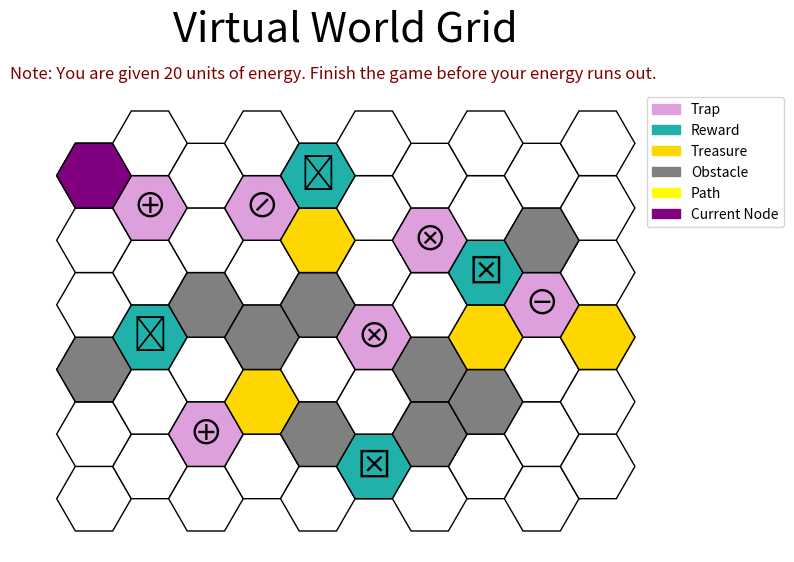
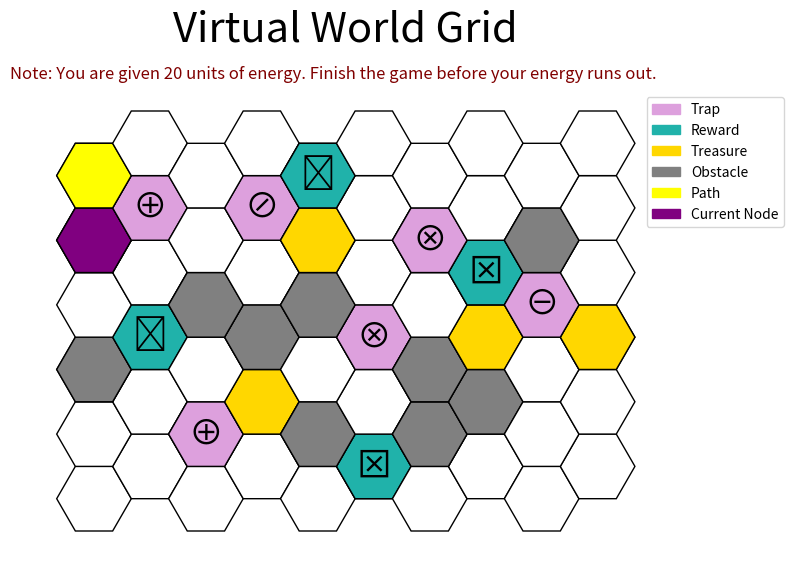
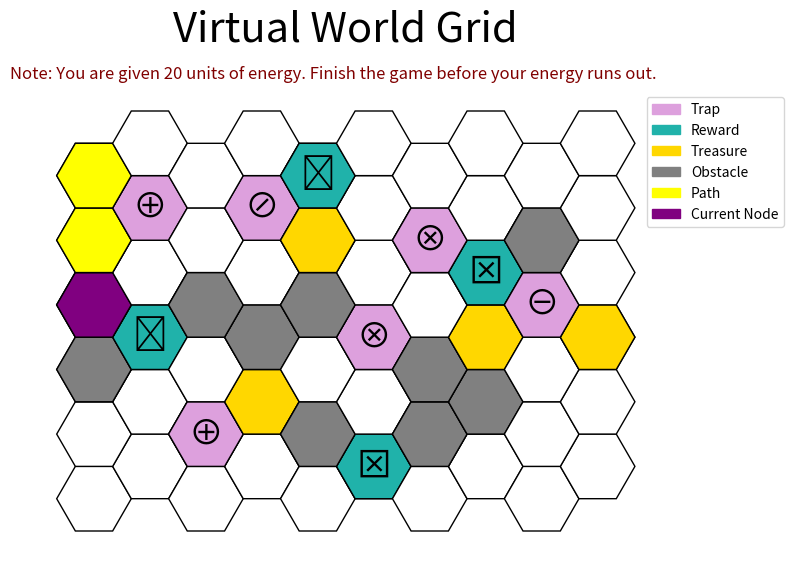
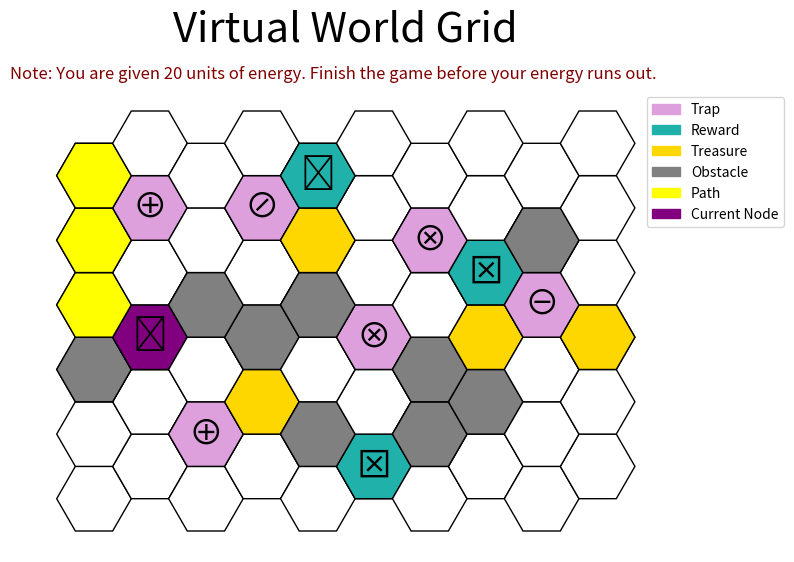
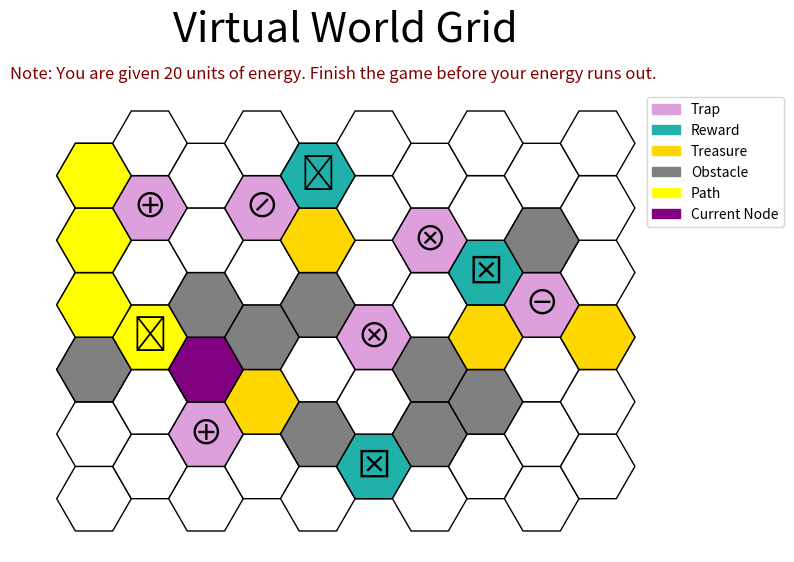
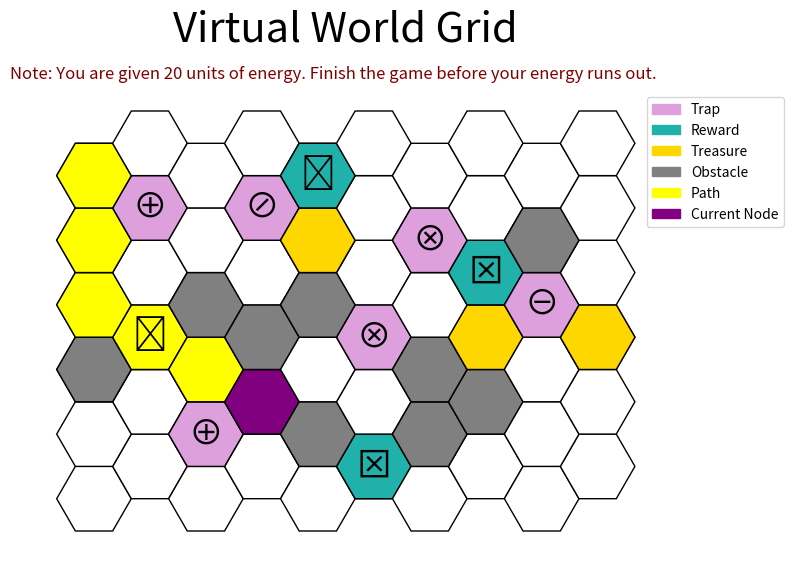
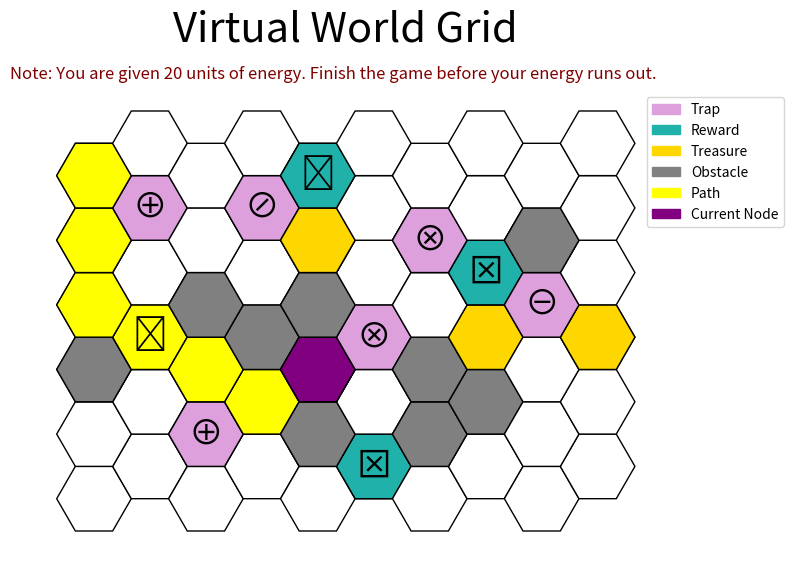
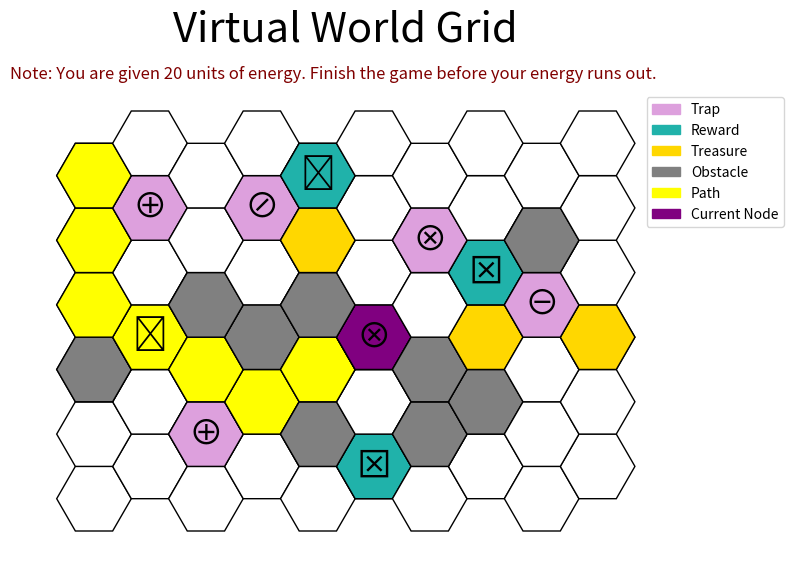
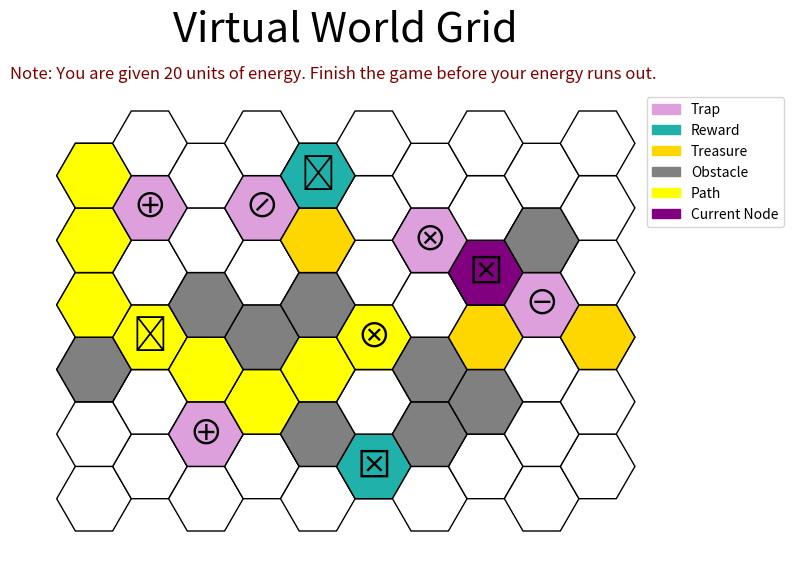
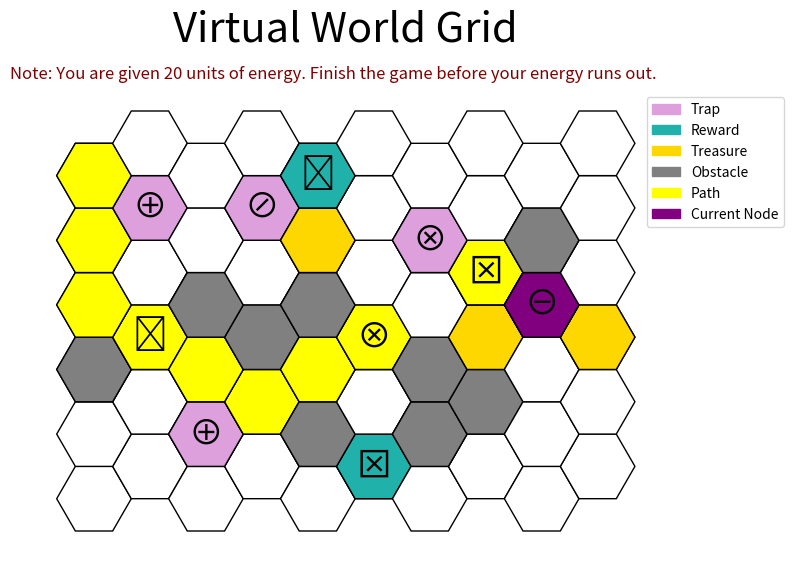
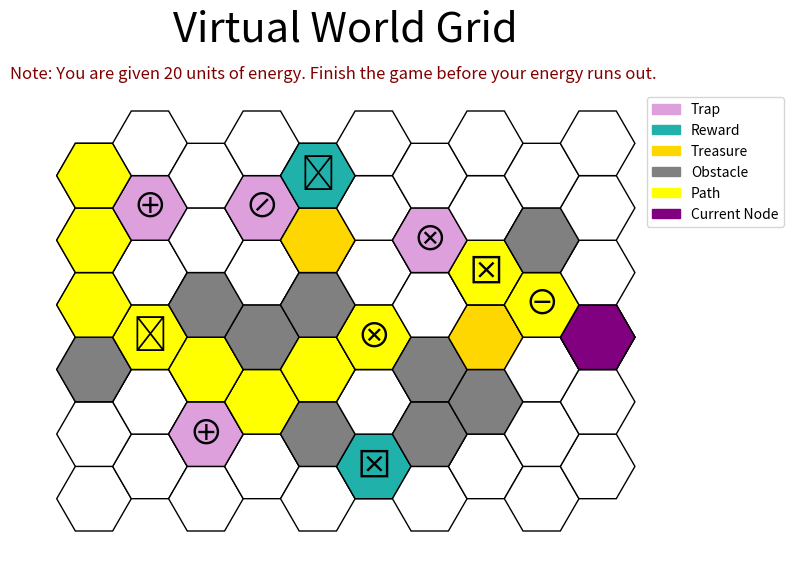
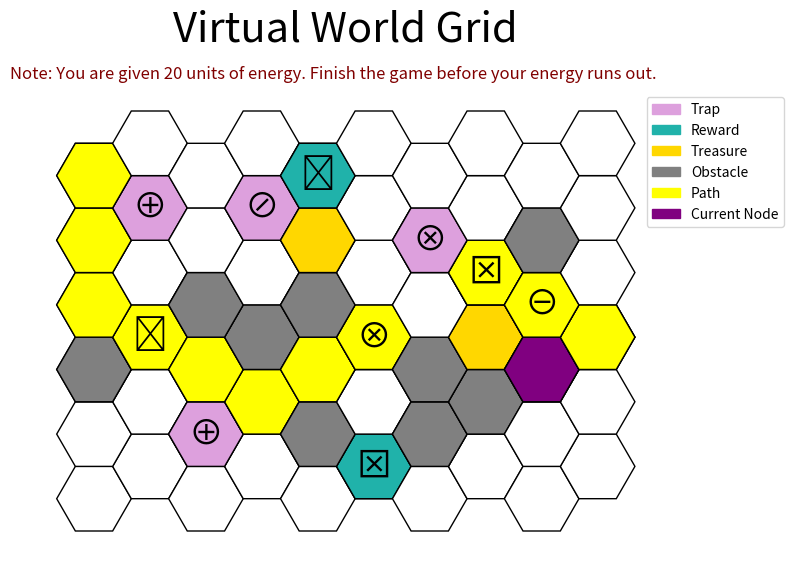
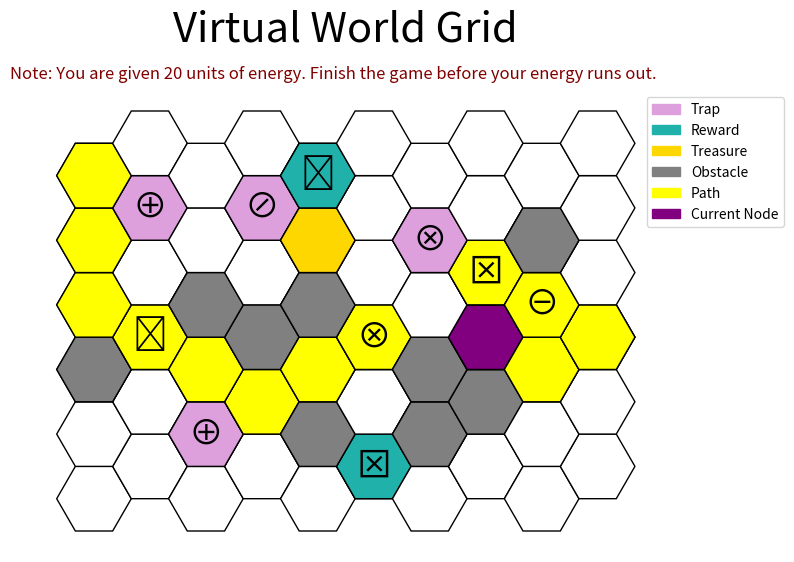
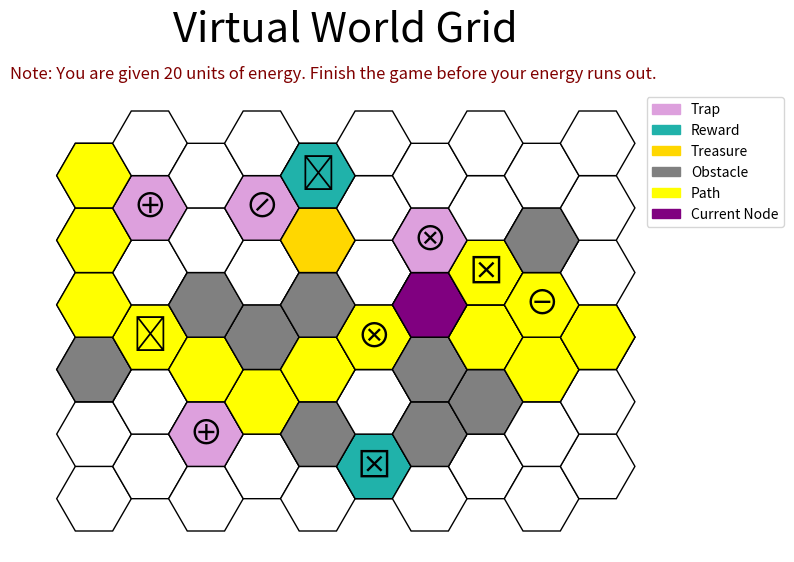
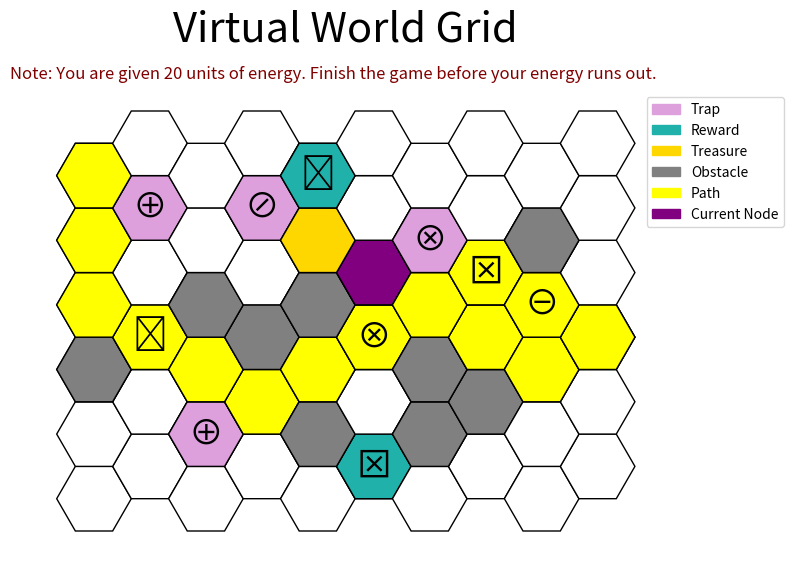
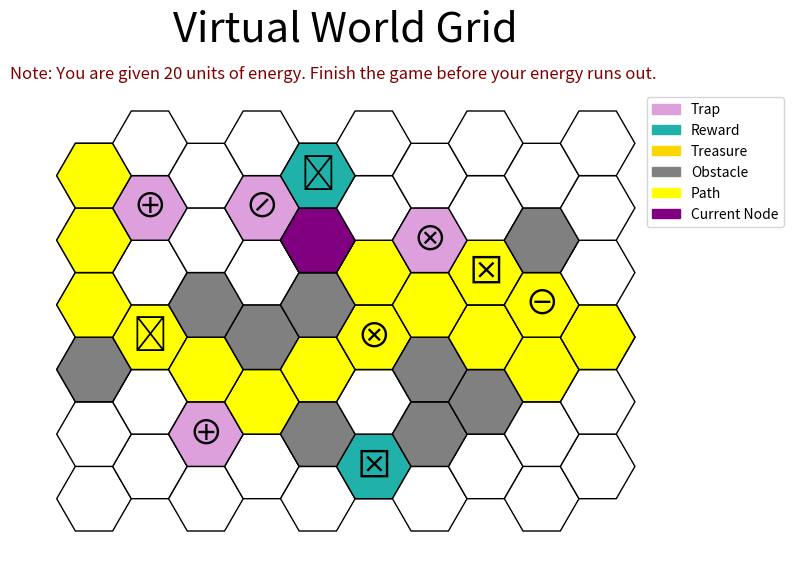

Here is the Python script that generated these plots, in order:
import matplotlib.pyplot as plt
import matplotlib.patches as mpatches
import numpy as np

# Constants for trap and reward effects
TRAP_COST = 2  # Cost multiplier for traps
REWARD_COST = 0.5  # Step cost for rewards
NORMAL_COST = 1  # Default step cost

# Energy consumption constants
NORMAL_ENERGY_CONSUMPTION = 1
TRAP_ENERGY_CONSUMPTION = 2
REWARD_ENERGY_CONSUMPTION = 0.5

# Define the grid (rows, columns)
grid_rows = 6
grid_cols = 10

# Define trap/reward effects
trap_effects = {
    (3, 8): NORMAL_COST,
    (4, 1): TRAP_COST,
    (1, 2): TRAP_COST,
    (2, 5): NORMAL_COST,
    (4, 6): NORMAL_COST,
    (4, 3): 1000000,
}

reward_effects = {
    (0, 5): REWARD_COST,
    (3, 7): REWARD_COST,
    (5, 4): NORMAL_COST,
}

# New energy effect dictionaries
energy_trap_effects = {
    (3, 8): TRAP_ENERGY_CONSUMPTION,
}

energy_reward_effects = {
    (2, 1): REWARD_ENERGY_CONSUMPTION,
    (5, 4): REWARD_ENERGY_CONSUMPTION,
}

# Treasures' Coordinates
treasures = [(1, 3), (4, 4), (2, 7), (2, 9)]

# Obstacles' Coordinates
obstacles = [(2, 0), (3, 2), (2, 3), (1, 4), (3, 4), (1, 6), (2, 6), (1, 7), (4, 8)]

def hexagon(x_center, y_center, size):
    """Generate the vertices of a hexagon centered at (x_center, y_center) with a given size."""
    angles = np.linspace(0, 2 * np.pi, 7)
    x_hexagon = x_center + size * np.cos(angles)
    y_hexagon = y_center + size * np.sin(angles)
    return x_hexagon, y_hexagon

def plot_honeycomb_grid(rows, cols, size=1, marked_coordinates=None, path_coordinates=None, current_node=None):
    plt.figure(figsize=(cols, rows))
    plt.title("Virtual World Grid", fontsize=30, pad=35)
    
    for row in range(rows):
        for col in range(cols):
            x_offset = col * 1.5 * size
            y_offset = row * np.sqrt(3) * size + (col % 2) * (np.sqrt(3) / 2 * size)
            x_hexagon, y_hexagon = hexagon(x_offset, y_offset, size)

            plt.fill(x_hexagon, y_hexagon, color='white', edgecolor='black')

            if marked_coordinates is not None and (row, col) in marked_coordinates:
                if (row, col) in [(4, 1), (4, 3), (4, 6), (3, 8), (2, 5), (1, 2)]:
                    plt.fill(x_hexagon, y_hexagon, color='plum', edgecolor='black')
                if (row, col) in [(2, 1), (5, 4), (0, 5), (3, 7)]:
                    plt.fill(x_hexagon, y_hexagon, color='lightseagreen', edgecolor='black')
                if (row, col) in [(1, 3), (4, 4), (2, 7), (2, 9)]:
                    plt.fill(x_hexagon, y_hexagon, color='gold', edgecolor='black')
                if (row, col) in [(2, 0), (3, 2), (2, 3), (1, 4), (3, 4), (1, 6), (2, 6), (1, 7), (4, 8)]:
                    plt.fill(x_hexagon, y_hexagon, color='gray', edgecolor='black')

            if path_coordinates is not None and (row, col) in path_coordinates:
                plt.fill(x_hexagon, y_hexagon, color='yellow', edgecolor='black')
                
            if current_node is not None and (row, col) == current_node:
                plt.fill(x_hexagon, y_hexagon, color='purple', edgecolor='black')

    symbol_coordinates = {
        '⊖': [(3, 8)],
        '⊕': [(4, 1), (1, 2)],
        '⊗': [(2, 5), (4, 6)],
        '⊘': [(4, 3)],
        '⊞': [(2, 1), (5, 4)],
        '⊠': [(0, 5), (3, 7)],
    }

    for symbol, coords in symbol_coordinates.items():
        for (row, col) in coords:
            x_offset = col * 1.5 * size
            y_offset = row * np.sqrt(3) * size + (col % 2) * (np.sqrt(3) / 2 * size)
            plt.text(x_offset, y_offset, symbol, ha='center', va='center', fontsize=25, color='black')

    plt.gca().set_aspect('equal')
    plt.axis('off')
    
    # Add custom legend
    trap_patch = mpatches.Patch(color='plum', label='Trap')
    reward_patch = mpatches.Patch(color='lightseagreen', label='Reward')
    treasure_patch = mpatches.Patch(color='gold', label='Treasure')
    obstacle_patch = mpatches.Patch(color='gray', label='Obstacle')
    path_patch = mpatches.Patch(color='yellow', label='Path')
    current_node_patch = mpatches.Patch(color='purple', label='Current Node')

    plt.legend(handles=[trap_patch, reward_patch, treasure_patch, obstacle_patch, path_patch, current_node_patch], loc='upper right', bbox_to_anchor=(1.2, 1.0))
    # Add text for initial energy
    plt.figtext(0.5, 0.90, "Note: You are given 20 units of energy. Finish the game before your energy runs out.", ha="center", fontsize=12, color="maroon")

    plt.show()

# Define marked coordinates with priority for purple, then green, then gold
marked_coordinates = [
    (4, 1), (4, 3), (4, 6), (3, 8), (2, 5), (1, 2),  # Purple
    (2, 1), (5, 4), (0, 5), (3, 7),                  # Green
    (1, 3), (4, 4), (2, 7), (2, 9),                  # Gold
    (2, 0), (3, 2), (2, 3), (1, 4), (3, 4), (1, 6), (2, 6), (1, 7), (4, 8)  # Gray (Obstacles)
]

# Define the grid with costs and traps/rewards
grid = np.ones((grid_rows, grid_cols), dtype=np.float32) * NORMAL_COST

# Apply trap and reward effects to the grid
for (row, col), multiplier in trap_effects.items():
    grid[row, col] *= multiplier

for (row, col), divisor in reward_effects.items():
    grid[row, col] = REWARD_COST

start = (5, 0)
goal = (0, 9)

# Implementation of Uniform Cost Search (UCS)
def uniform_cost_search(grid, start, goal, treasures, obstacles):
    # Directions for hexagonal grid movement
    directions_odd = [(1, 0), (1, -1), (0, -1), (-1, 0), (1, 1), (0, 1)]
    directions_even = [(-1, -1), (0, -1), (-1, 0), (1, 0), (0, 1), (-1, 1)]

    # Priority queue to store (cost, current_node, collected_treasures)
    pq = [(0, start, set())]

    # Dictionary to keep track of visited nodes with their collected treasures
    visited = {}

    # Dictionary to keep track of the parent of each node to reconstruct the path
    parent = {}

    # Dictionary to keep track of the cost to reach each node with its collected treasures
    cost_so_far = {(start, frozenset()): 0}

    while pq:
        pq.sort()  # Sort the priority queue by cost
        current_cost, current_node, collected_treasures = pq.pop(0)
        
        # Trap 4: Check if the current node is (4, 3) to stop the game
        if current_node == (4, 3):
            print("Game stopped! You stepped on Trap 4.")
            goal = current_node  # Set the current node as the goal
            break

        # Check if all treasures have been collected
        if len(collected_treasures) == len(treasures):
            print("Yay! You have collected all the treasures 🎉🤩👏")
            goal = current_node  # Set the current node as the goal
            break

        # If the node has already been visited with the same collected treasures, skip it
        if (current_node, frozenset(collected_treasures)) in visited:
            continue

        # Mark the current node with its collected treasures as visited
        visited[(current_node, frozenset(collected_treasures))] = True

        # Determine the directions based on the column parity
        directions = directions_odd if current_node[1] % 2 != 0 else directions_even

        for direction in directions:
            # Define the neighbor based on the direction
            neighbor = (current_node[0] + direction[0], current_node[1] + direction[1])
    
            # Trap 3: if current node is (2, 5), move to (3, 7)
            if current_node == (2, 5):
                neighbor = (3, 7)
                if 0 <= neighbor[0] < len(grid) and 0 <= neighbor[1] < len(grid[0]):
                    new_cost = current_cost + grid[current_node[0]][current_node[1]] + grid[neighbor[0]][neighbor[1]]
                else:
                    continue  # Skip if the neighbor is out of bounds
            else:
                if 0 <= neighbor[0] < len(grid) and 0 <= neighbor[1] < len(grid[0]):
                    new_cost = current_cost + grid[neighbor[0]][neighbor[1]]
                else:
                    continue  # Skip if the neighbor is out of bounds

            # Skip the neighbor if it's an obstacle
            if neighbor in obstacles:
                continue

            # Update the set of collected treasures
            new_collected_treasures = collected_treasures.copy()
            if neighbor in treasures:
                new_collected_treasures.add(neighbor)

            # Update the cost and path if it's the first time visiting or found a cheaper path
            if (neighbor, frozenset(new_collected_treasures)) not in cost_so_far or new_cost < cost_so_far[(neighbor, frozenset(new_collected_treasures))]:
                cost_so_far[(neighbor, frozenset(new_collected_treasures))] = new_cost
                pq.append((new_cost, neighbor, new_collected_treasures))
                parent[(neighbor, frozenset(new_collected_treasures))] = (current_node, frozenset(collected_treasures))

    # If goal state was never reached
    if (goal, frozenset(treasures)) not in parent:
        return None, None

    # Reconstruct the path and step-by-step costs
    path = []
    step_by_step_costs = []
    state = (goal, frozenset(treasures))
    while state[0] != start:
        path.append(state[0])
        step_by_step_costs.append(cost_so_far[state])
        state = parent[state]
    path.append(start)
    path.reverse()
    step_by_step_costs.reverse()
    return path, step_by_step_costs

# Find the optimal path using uniform cost search
path, step_by_step_costs = uniform_cost_search(grid, start, goal, set(treasures), set(obstacles))

def calculate_energy_consumption(path):
    energy = 20  # Starting energy
    energy_consumption = [energy]  # Initialize with starting energy
    
    # Iterate through the path, skipping the first element (starting point)
    for i in range(1, len(path)):
        step = path[i]
        if step in energy_trap_effects:
            energy -= TRAP_ENERGY_CONSUMPTION
        elif step in energy_reward_effects:
            energy -= REWARD_ENERGY_CONSUMPTION
        else:
            energy -= NORMAL_ENERGY_CONSUMPTION
        energy_consumption.append(energy)
        if energy < 0:
            return energy_consumption, True  # Return energy consumption and a flag indicating energy depletion
    return energy_consumption, False


if path:
    print("Path found:", path)
    total_cost = step_by_step_costs[-1]
    
    print("Step-by-step costs:", step_by_step_costs)
    print("Total path cost:", total_cost)

    # Calculate energy consumption and check for depletion
    energy_consumption, energy_depleted = calculate_energy_consumption(path)
    print("Energy consumption step-by-step:", energy_consumption)
    
    if energy_depleted:
        print("Energy already been used up‼️ 😔⚡🪫 ")
    else:
        # Print remaining energy
        remaining_energy = energy_consumption[-1]  # Last element in energy_consumption list
        print("Remaining energy:", remaining_energy)

        # Visualize the path step by step
        for i in range(len(path)):
            plot_honeycomb_grid(grid_rows, grid_cols, size=1, marked_coordinates=marked_coordinates, path_coordinates=path[:i+1], current_node=path[i])
else:
    print("No path found.")
